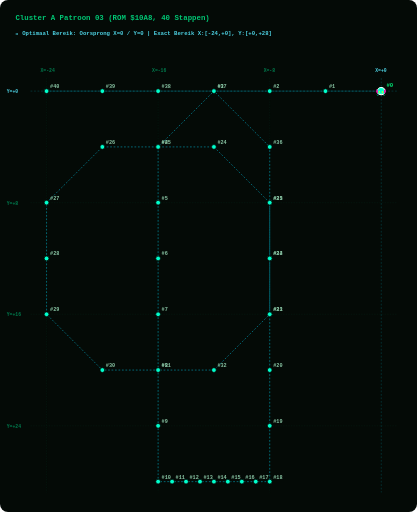
t = 0.00 s
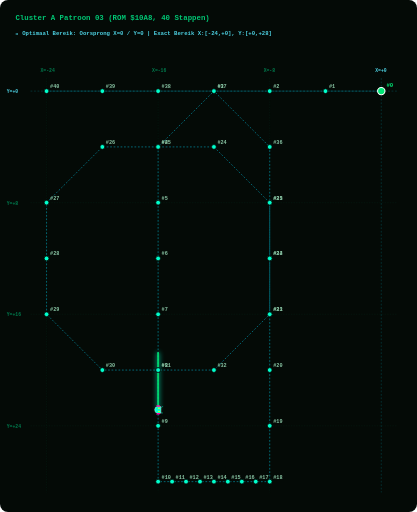
t = 1.88 s
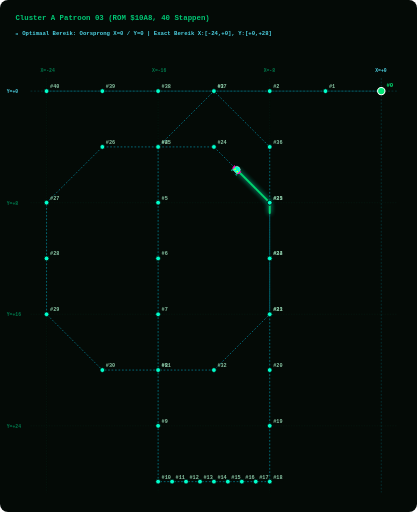
t = 3.75 s
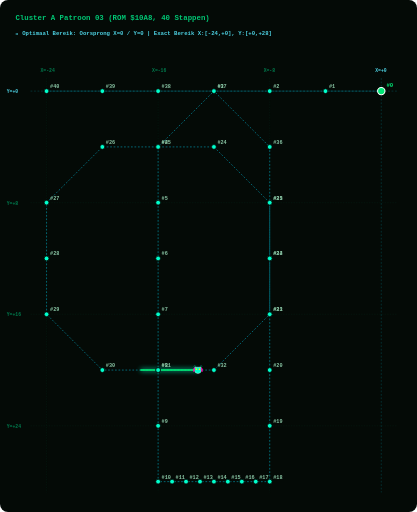
t = 5.63 s

The animated SVG that drew these frames (rendered in a browser with its animation timeline set to each time). Animation: 2 SMIL elements (animate=1,animateMotion=1); one cycle of 7.50 s, repeats indefinitely.

<svg width="960" height="1180" viewBox="0 0 960 1180" xmlns="http://www.w3.org/2000/svg" style="background:#040A06; border-radius:8px;">
  <style>
    .grid-line { fill:none; stroke:#003B26; stroke-width:1.0; stroke-dasharray:3 3; opacity:0.50; }
    .axis-main-line { fill:none; stroke:#00838F; stroke-width:1.2; stroke-dasharray:4 4; opacity:0.60; }
    .axis-label { fill: #007A4D; font-family: monospace; font-size: 11px; font-weight: bold; }
    .origin-label { fill: #4DD0E1; font-family: monospace; font-size: 11px; font-weight: bold; }
    .path { fill:none; stroke:#00B8D4; stroke-width:1.6; stroke-dasharray:4 4; opacity:0.75; }
    .step-dot { fill:#00FFCC; stroke:#040A06; stroke-width:1.8; cursor:pointer; }
    .step-dot:hover { fill:#FFFFFF; stroke:#FF00AA; stroke-width:3.5; r:8.5; }
    .step-num { fill: #88C4A3; font-family: monospace; font-size: 12px; font-weight: bold; pointer-events:none; }
    .start-dot { fill:#00E676; stroke:#FFFFFF; stroke-width:2.5; cursor:pointer; }
    .start-text { fill:#00E676; font-family: monospace; font-size: 13px; font-weight: bold; pointer-events:none; }
    .alien-main { fill:#00FFCC; stroke:#FFFFFF; stroke-width:1; }
    .alien-wing { fill:#FF00AA; }
    .alien-eye { fill:#FFFF00; }
    .title-text { fill: #00C875; font-family: monospace; font-size: 17px; font-weight: bold; }
    .portrait-badge { fill: #4DD0E1; font-family: monospace; font-size: 13px; font-weight: bold; }
  </style>

  <!-- Title & Cyan Origin Grid Header -->
  <text x="35" y="45" class="title-text">Cluster A Patroon 03 (ROM $10A8, 40 Stappen)</text>
  <text x="35" y="80" class="portrait-badge">📍 Optimaal Bereik: Oorsprong X=0 / Y=0 | Exact Bereik X:[-24,+0], Y:[+0,+28]</text>
  
  <!-- LAYER 1: Phoenix Screen Grid Overlay -->
  <line x1="106.8" y1="180" x2="106.8" y2="1135" class="grid-line" /><text x="92.8" y="165" class="axis-label">X=-24</text><line x1="363.9" y1="180" x2="363.9" y2="1135" class="grid-line" /><text x="349.9" y="165" class="axis-label">X=-16</text><line x1="621.1" y1="180" x2="621.1" y2="1135" class="grid-line" /><text x="607.1" y="165" class="axis-label">X=-8</text><line x1="878.2" y1="180" x2="878.2" y2="1135" class="axis-main-line" /><text x="864.2" y="165" class="origin-label">X=+0</text><line x1="70" y1="210.0" x2="915" y2="210.0" class="axis-main-line" /><text x="15" y="215.0" class="origin-label">Y=+0</text><line x1="70" y1="467.1" x2="915" y2="467.1" class="grid-line" /><text x="15" y="472.1" class="axis-label">Y=+8</text><line x1="70" y1="724.3" x2="915" y2="724.3" class="grid-line" /><text x="15" y="729.3" class="axis-label">Y=+16</text><line x1="70" y1="981.4" x2="915" y2="981.4" class="grid-line" /><text x="15" y="986.4" class="axis-label">Y=+24</text>
  
  <!-- LAYER 2: Prescribed Vector Path Line -->
  <path id="patPath" d="M 878.2,210.0 L 749.6,210.0 L 621.1,210.0 L 492.5,210.0 L 363.9,338.6 L 363.9,467.1 L 363.9,595.7 L 363.9,724.3 L 363.9,852.9 L 363.9,981.4 L 363.9,1110.0 L 396.1,1110.0 L 428.2,1110.0 L 460.4,1110.0 L 492.5,1110.0 L 524.6,1110.0 L 556.8,1110.0 L 588.9,1110.0 L 621.1,1110.0 L 621.1,981.4 L 621.1,852.9 L 621.1,724.3 L 621.1,595.7 L 621.1,467.1 L 492.5,338.6 L 363.9,338.6 L 235.4,338.6 L 106.8,467.1 L 106.8,595.7 L 106.8,724.3 L 235.4,852.9 L 363.9,852.9 L 492.5,852.9 L 621.1,724.3 L 621.1,595.7 L 621.1,467.1 L 621.1,338.6 L 492.5,210.0 L 363.9,210.0 L 235.4,210.0 L 106.8,210.0" class="path" />
  
  <!-- LAYER 3: GLOWING GREEN PATH TRAIL (Renders EXACTLY on path_d and extends STRICTLY BEHIND the alien bug!) -->
  <path d="M 878.2,210.0 L 749.6,210.0 L 621.1,210.0 L 492.5,210.0 L 363.9,338.6 L 363.9,467.1 L 363.9,595.7 L 363.9,724.3 L 363.9,852.9 L 363.9,981.4 L 363.9,1110.0 L 396.1,1110.0 L 428.2,1110.0 L 460.4,1110.0 L 492.5,1110.0 L 524.6,1110.0 L 556.8,1110.0 L 588.9,1110.0 L 621.1,1110.0 L 621.1,981.4 L 621.1,852.9 L 621.1,724.3 L 621.1,595.7 L 621.1,467.1 L 492.5,338.6 L 363.9,338.6 L 235.4,338.6 L 106.8,467.1 L 106.8,595.7 L 106.8,724.3 L 235.4,852.9 L 363.9,852.9 L 492.5,852.9 L 621.1,724.3 L 621.1,595.7 L 621.1,467.1 L 621.1,338.6 L 492.5,210.0 L 363.9,210.0 L 235.4,210.0 L 106.8,210.0" stroke="#00E676" stroke-width="4.5" stroke-linecap="round" stroke-linejoin="round" fill="none" opacity="0.90" style="filter:drop-shadow(0 0 6px #00FFCC); stroke-dasharray:130.0 4691.0;">
    <animate attributeName="stroke-dashoffset" values="130.0; -4561.0" dur="7.5s" repeatCount="indefinite" />
  </path>

  <!-- LAYER 4: Step Dots & Numbers Along Trajectory -->
  <g class="step-group">
      <title>Stap #0 | ROM Byte: 0x00 | Vector dX: +0, dY: +0 | Relatieve Positie: (X=+0, Y=+0)</title>
      <circle cx="878.2" cy="210.0" r="8.5" class="start-dot" />
      <text x="890.2" y="201.0" class="start-text">#0</text>
    </g><g class="step-group">
      <title>Stap #1 | ROM Byte: 0x10 | Vector dX: -4, dY: +0 | Relatieve Positie: (X=-4, Y=+0)</title>
      <circle cx="749.6" cy="210.0" r="5.5" class="step-dot" />
      <text x="757.6" y="203.0" class="step-num">#1</text>
    </g><g class="step-group">
      <title>Stap #2 | ROM Byte: 0x04 | Vector dX: -4, dY: +0 | Relatieve Positie: (X=-8, Y=+0)</title>
      <circle cx="621.1" cy="210.0" r="5.5" class="step-dot" />
      <text x="629.1" y="203.0" class="step-num">#2</text>
    </g><g class="step-group">
      <title>Stap #3 | ROM Byte: 0x04 | Vector dX: -4, dY: +0 | Relatieve Positie: (X=-12, Y=+0)</title>
      <circle cx="492.5" cy="210.0" r="5.5" class="step-dot" />
      <text x="500.5" y="203.0" class="step-num">#3</text>
    </g><g class="step-group">
      <title>Stap #4 | ROM Byte: 0x1D | Vector dX: -4, dY: +4 | Relatieve Positie: (X=-16, Y=+4)</title>
      <circle cx="363.9" cy="338.6" r="5.5" class="step-dot" />
      <text x="371.9" y="331.6" class="step-num">#4</text>
    </g><g class="step-group">
      <title>Stap #5 | ROM Byte: 0x0D | Vector dX: +0, dY: +4 | Relatieve Positie: (X=-16, Y=+8)</title>
      <circle cx="363.9" cy="467.1" r="5.5" class="step-dot" />
      <text x="371.9" y="460.1" class="step-num">#5</text>
    </g><g class="step-group">
      <title>Stap #6 | ROM Byte: 0x0E | Vector dX: +0, dY: +4 | Relatieve Positie: (X=-16, Y=+12)</title>
      <circle cx="363.9" cy="595.7" r="5.5" class="step-dot" />
      <text x="371.9" y="588.7" class="step-num">#6</text>
    </g><g class="step-group">
      <title>Stap #7 | ROM Byte: 0x0B | Vector dX: +0, dY: +4 | Relatieve Positie: (X=-16, Y=+16)</title>
      <circle cx="363.9" cy="724.3" r="5.5" class="step-dot" />
      <text x="371.9" y="717.3" class="step-num">#7</text>
    </g><g class="step-group">
      <title>Stap #8 | ROM Byte: 0x0C | Vector dX: +0, dY: +4 | Relatieve Positie: (X=-16, Y=+20)</title>
      <circle cx="363.9" cy="852.9" r="5.5" class="step-dot" />
      <text x="371.9" y="845.9" class="step-num">#8</text>
    </g><g class="step-group">
      <title>Stap #9 | ROM Byte: 0x0D | Vector dX: +0, dY: +4 | Relatieve Positie: (X=-16, Y=+24)</title>
      <circle cx="363.9" cy="981.4" r="5.5" class="step-dot" />
      <text x="371.9" y="974.4" class="step-num">#9</text>
    </g><g class="step-group">
      <title>Stap #10 | ROM Byte: 0x0E | Vector dX: +0, dY: +4 | Relatieve Positie: (X=-16, Y=+28)</title>
      <circle cx="363.9" cy="1110.0" r="5.5" class="step-dot" />
      <text x="371.9" y="1103.0" class="step-num">#10</text>
    </g><g class="step-group">
      <title>Stap #11 | ROM Byte: 0x01 | Vector dX: +1, dY: +0 | Relatieve Positie: (X=-15, Y=+28)</title>
      <circle cx="396.1" cy="1110.0" r="5.5" class="step-dot" />
      <text x="404.1" y="1103.0" class="step-num">#11</text>
    </g><g class="step-group">
      <title>Stap #12 | ROM Byte: 0x01 | Vector dX: +1, dY: +0 | Relatieve Positie: (X=-14, Y=+28)</title>
      <circle cx="428.2" cy="1110.0" r="5.5" class="step-dot" />
      <text x="436.2" y="1103.0" class="step-num">#12</text>
    </g><g class="step-group">
      <title>Stap #13 | ROM Byte: 0x01 | Vector dX: +1, dY: +0 | Relatieve Positie: (X=-13, Y=+28)</title>
      <circle cx="460.4" cy="1110.0" r="5.5" class="step-dot" />
      <text x="468.4" y="1103.0" class="step-num">#13</text>
    </g><g class="step-group">
      <title>Stap #14 | ROM Byte: 0x01 | Vector dX: +1, dY: +0 | Relatieve Positie: (X=-12, Y=+28)</title>
      <circle cx="492.5" cy="1110.0" r="5.5" class="step-dot" />
      <text x="500.5" y="1103.0" class="step-num">#14</text>
    </g><g class="step-group">
      <title>Stap #15 | ROM Byte: 0x01 | Vector dX: +1, dY: +0 | Relatieve Positie: (X=-11, Y=+28)</title>
      <circle cx="524.6" cy="1110.0" r="5.5" class="step-dot" />
      <text x="532.6" y="1103.0" class="step-num">#15</text>
    </g><g class="step-group">
      <title>Stap #16 | ROM Byte: 0x01 | Vector dX: +1, dY: +0 | Relatieve Positie: (X=-10, Y=+28)</title>
      <circle cx="556.8" cy="1110.0" r="5.5" class="step-dot" />
      <text x="564.8" y="1103.0" class="step-num">#16</text>
    </g><g class="step-group">
      <title>Stap #17 | ROM Byte: 0x01 | Vector dX: +1, dY: +0 | Relatieve Positie: (X=-9, Y=+28)</title>
      <circle cx="588.9" cy="1110.0" r="5.5" class="step-dot" />
      <text x="596.9" y="1103.0" class="step-num">#17</text>
    </g><g class="step-group">
      <title>Stap #18 | ROM Byte: 0x01 | Vector dX: +1, dY: +0 | Relatieve Positie: (X=-8, Y=+28)</title>
      <circle cx="621.1" cy="1110.0" r="5.5" class="step-dot" />
      <text x="629.1" y="1103.0" class="step-num">#18</text>
    </g><g class="step-group">
      <title>Stap #19 | ROM Byte: 0x05 | Vector dX: +0, dY: -4 | Relatieve Positie: (X=-8, Y=+24)</title>
      <circle cx="621.1" cy="981.4" r="5.5" class="step-dot" />
      <text x="629.1" y="974.4" class="step-num">#19</text>
    </g><g class="step-group">
      <title>Stap #20 | ROM Byte: 0x05 | Vector dX: +0, dY: -4 | Relatieve Positie: (X=-8, Y=+20)</title>
      <circle cx="621.1" cy="852.9" r="5.5" class="step-dot" />
      <text x="629.1" y="845.9" class="step-num">#20</text>
    </g><g class="step-group">
      <title>Stap #21 | ROM Byte: 0x05 | Vector dX: +0, dY: -4 | Relatieve Positie: (X=-8, Y=+16)</title>
      <circle cx="621.1" cy="724.3" r="5.5" class="step-dot" />
      <text x="629.1" y="717.3" class="step-num">#21</text>
    </g><g class="step-group">
      <title>Stap #22 | ROM Byte: 0x05 | Vector dX: +0, dY: -4 | Relatieve Positie: (X=-8, Y=+12)</title>
      <circle cx="621.1" cy="595.7" r="5.5" class="step-dot" />
      <text x="629.1" y="588.7" class="step-num">#22</text>
    </g><g class="step-group">
      <title>Stap #23 | ROM Byte: 0x05 | Vector dX: +0, dY: -4 | Relatieve Positie: (X=-8, Y=+8)</title>
      <circle cx="621.1" cy="467.1" r="5.5" class="step-dot" />
      <text x="629.1" y="460.1" class="step-num">#23</text>
    </g><g class="step-group">
      <title>Stap #24 | ROM Byte: 0x1C | Vector dX: -4, dY: -4 | Relatieve Positie: (X=-12, Y=+4)</title>
      <circle cx="492.5" cy="338.6" r="5.5" class="step-dot" />
      <text x="500.5" y="331.6" class="step-num">#24</text>
    </g><g class="step-group">
      <title>Stap #25 | ROM Byte: 0x04 | Vector dX: -4, dY: +0 | Relatieve Positie: (X=-16, Y=+4)</title>
      <circle cx="363.9" cy="338.6" r="5.5" class="step-dot" />
      <text x="371.9" y="331.6" class="step-num">#25</text>
    </g><g class="step-group">
      <title>Stap #26 | ROM Byte: 0x04 | Vector dX: -4, dY: +0 | Relatieve Positie: (X=-20, Y=+4)</title>
      <circle cx="235.4" cy="338.6" r="5.5" class="step-dot" />
      <text x="243.4" y="331.6" class="step-num">#26</text>
    </g><g class="step-group">
      <title>Stap #27 | ROM Byte: 0x1D | Vector dX: -4, dY: +4 | Relatieve Positie: (X=-24, Y=+8)</title>
      <circle cx="106.8" cy="467.1" r="5.5" class="step-dot" />
      <text x="114.8" y="460.1" class="step-num">#27</text>
    </g><g class="step-group">
      <title>Stap #28 | ROM Byte: 0x06 | Vector dX: +0, dY: +4 | Relatieve Positie: (X=-24, Y=+12)</title>
      <circle cx="106.8" cy="595.7" r="5.5" class="step-dot" />
      <text x="114.8" y="588.7" class="step-num">#28</text>
    </g><g class="step-group">
      <title>Stap #29 | ROM Byte: 0x06 | Vector dX: +0, dY: +4 | Relatieve Positie: (X=-24, Y=+16)</title>
      <circle cx="106.8" cy="724.3" r="5.5" class="step-dot" />
      <text x="114.8" y="717.3" class="step-num">#29</text>
    </g><g class="step-group">
      <title>Stap #30 | ROM Byte: 0x1E | Vector dX: +4, dY: +4 | Relatieve Positie: (X=-20, Y=+20)</title>
      <circle cx="235.4" cy="852.9" r="5.5" class="step-dot" />
      <text x="243.4" y="845.9" class="step-num">#30</text>
    </g><g class="step-group">
      <title>Stap #31 | ROM Byte: 0x03 | Vector dX: +4, dY: +0 | Relatieve Positie: (X=-16, Y=+20)</title>
      <circle cx="363.9" cy="852.9" r="5.5" class="step-dot" />
      <text x="371.9" y="845.9" class="step-num">#31</text>
    </g><g class="step-group">
      <title>Stap #32 | ROM Byte: 0x03 | Vector dX: +4, dY: +0 | Relatieve Positie: (X=-12, Y=+20)</title>
      <circle cx="492.5" cy="852.9" r="5.5" class="step-dot" />
      <text x="500.5" y="845.9" class="step-num">#32</text>
    </g><g class="step-group">
      <title>Stap #33 | ROM Byte: 0x1F | Vector dX: +4, dY: -4 | Relatieve Positie: (X=-8, Y=+16)</title>
      <circle cx="621.1" cy="724.3" r="5.5" class="step-dot" />
      <text x="629.1" y="717.3" class="step-num">#33</text>
    </g><g class="step-group">
      <title>Stap #34 | ROM Byte: 0x05 | Vector dX: +0, dY: -4 | Relatieve Positie: (X=-8, Y=+12)</title>
      <circle cx="621.1" cy="595.7" r="5.5" class="step-dot" />
      <text x="629.1" y="588.7" class="step-num">#34</text>
    </g><g class="step-group">
      <title>Stap #35 | ROM Byte: 0x05 | Vector dX: +0, dY: -4 | Relatieve Positie: (X=-8, Y=+8)</title>
      <circle cx="621.1" cy="467.1" r="5.5" class="step-dot" />
      <text x="629.1" y="460.1" class="step-num">#35</text>
    </g><g class="step-group">
      <title>Stap #36 | ROM Byte: 0x05 | Vector dX: +0, dY: -4 | Relatieve Positie: (X=-8, Y=+4)</title>
      <circle cx="621.1" cy="338.6" r="5.5" class="step-dot" />
      <text x="629.1" y="331.6" class="step-num">#36</text>
    </g><g class="step-group">
      <title>Stap #37 | ROM Byte: 0x1C | Vector dX: -4, dY: -4 | Relatieve Positie: (X=-12, Y=+0)</title>
      <circle cx="492.5" cy="210.0" r="5.5" class="step-dot" />
      <text x="500.5" y="203.0" class="step-num">#37</text>
    </g><g class="step-group">
      <title>Stap #38 | ROM Byte: 0x11 | Vector dX: -4, dY: +0 | Relatieve Positie: (X=-16, Y=+0)</title>
      <circle cx="363.9" cy="210.0" r="5.5" class="step-dot" />
      <text x="371.9" y="203.0" class="step-num">#38</text>
    </g><g class="step-group">
      <title>Stap #39 | ROM Byte: 0x12 | Vector dX: -4, dY: +0 | Relatieve Positie: (X=-20, Y=+0)</title>
      <circle cx="235.4" cy="210.0" r="5.5" class="step-dot" />
      <text x="243.4" y="203.0" class="step-num">#39</text>
    </g><g class="step-group">
      <title>Stap #40 | ROM Byte: 0x13 | Vector dX: -4, dY: +0 | Relatieve Positie: (X=-24, Y=+0)</title>
      <circle cx="106.8" cy="210.0" r="5.5" class="step-dot" />
      <text x="114.8" y="203.0" class="step-num">#40</text>
    </g>
  
  <!-- LAYER 5: Authentic 8-Bit Phoenix Alien Bug Moving Sprite -->
  <g>
    <animateMotion path="M 878.2,210.0 L 749.6,210.0 L 621.1,210.0 L 492.5,210.0 L 363.9,338.6 L 363.9,467.1 L 363.9,595.7 L 363.9,724.3 L 363.9,852.9 L 363.9,981.4 L 363.9,1110.0 L 396.1,1110.0 L 428.2,1110.0 L 460.4,1110.0 L 492.5,1110.0 L 524.6,1110.0 L 556.8,1110.0 L 588.9,1110.0 L 621.1,1110.0 L 621.1,981.4 L 621.1,852.9 L 621.1,724.3 L 621.1,595.7 L 621.1,467.1 L 492.5,338.6 L 363.9,338.6 L 235.4,338.6 L 106.8,467.1 L 106.8,595.7 L 106.8,724.3 L 235.4,852.9 L 363.9,852.9 L 492.5,852.9 L 621.1,724.3 L 621.1,595.7 L 621.1,467.1 L 621.1,338.6 L 492.5,210.0 L 363.9,210.0 L 235.4,210.0 L 106.8,210.0" dur="7.5s" begin="0s" repeatCount="indefinite" rotate="auto" />
    
    <!-- Authentic Phoenix Alien Bug Sprite (Positioned facing forward at origin x=0, y=0) -->
    <g transform="translate(-10, -10) scale(0.9)">
      <path d="M 6,2 L 4,0 L 2,2 M 18,2 L 20,0 L 22,2" stroke="#00FFCC" stroke-width="1.5" fill="none" />
      <path d="M 4,4 L 20,4 L 22,10 L 18,18 L 12,20 L 6,18 L 2,10 Z" class="alien-main" />
      <path d="M 0,8 L 4,4 L 4,14 L 0,16 Z M 24,8 L 20,4 L 20,14 L 24,16 Z" class="alien-wing" />
      <circle cx="8" cy="9" r="2" class="alien-eye" />
      <circle cx="16" cy="9" r="2" class="alien-eye" />
    </g>
  </g>
</svg>
